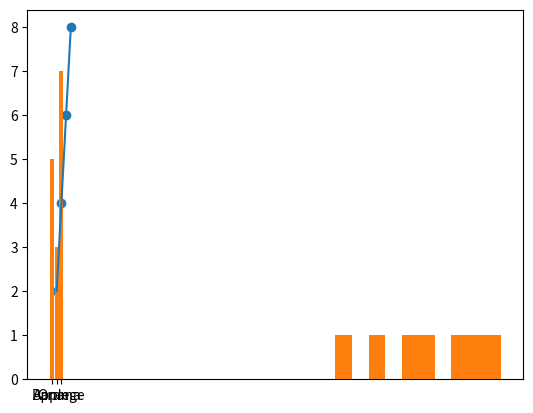

Write Python code to recreate this figure.
import matplotlib.pyplot as plt

x = [1, 2, 3, 4]
y = [2, 4, 6, 8]

plt.plot(x, y)
plt.scatter(x, y)

fruits = ["Apple", "Banana", "Orange"]
count = [5, 3, 7]

plt.bar(fruits, count)

marks = [60, 70, 75, 80, 85, 90, 95]

plt.hist(marks)
plt.show()
plt.show()
